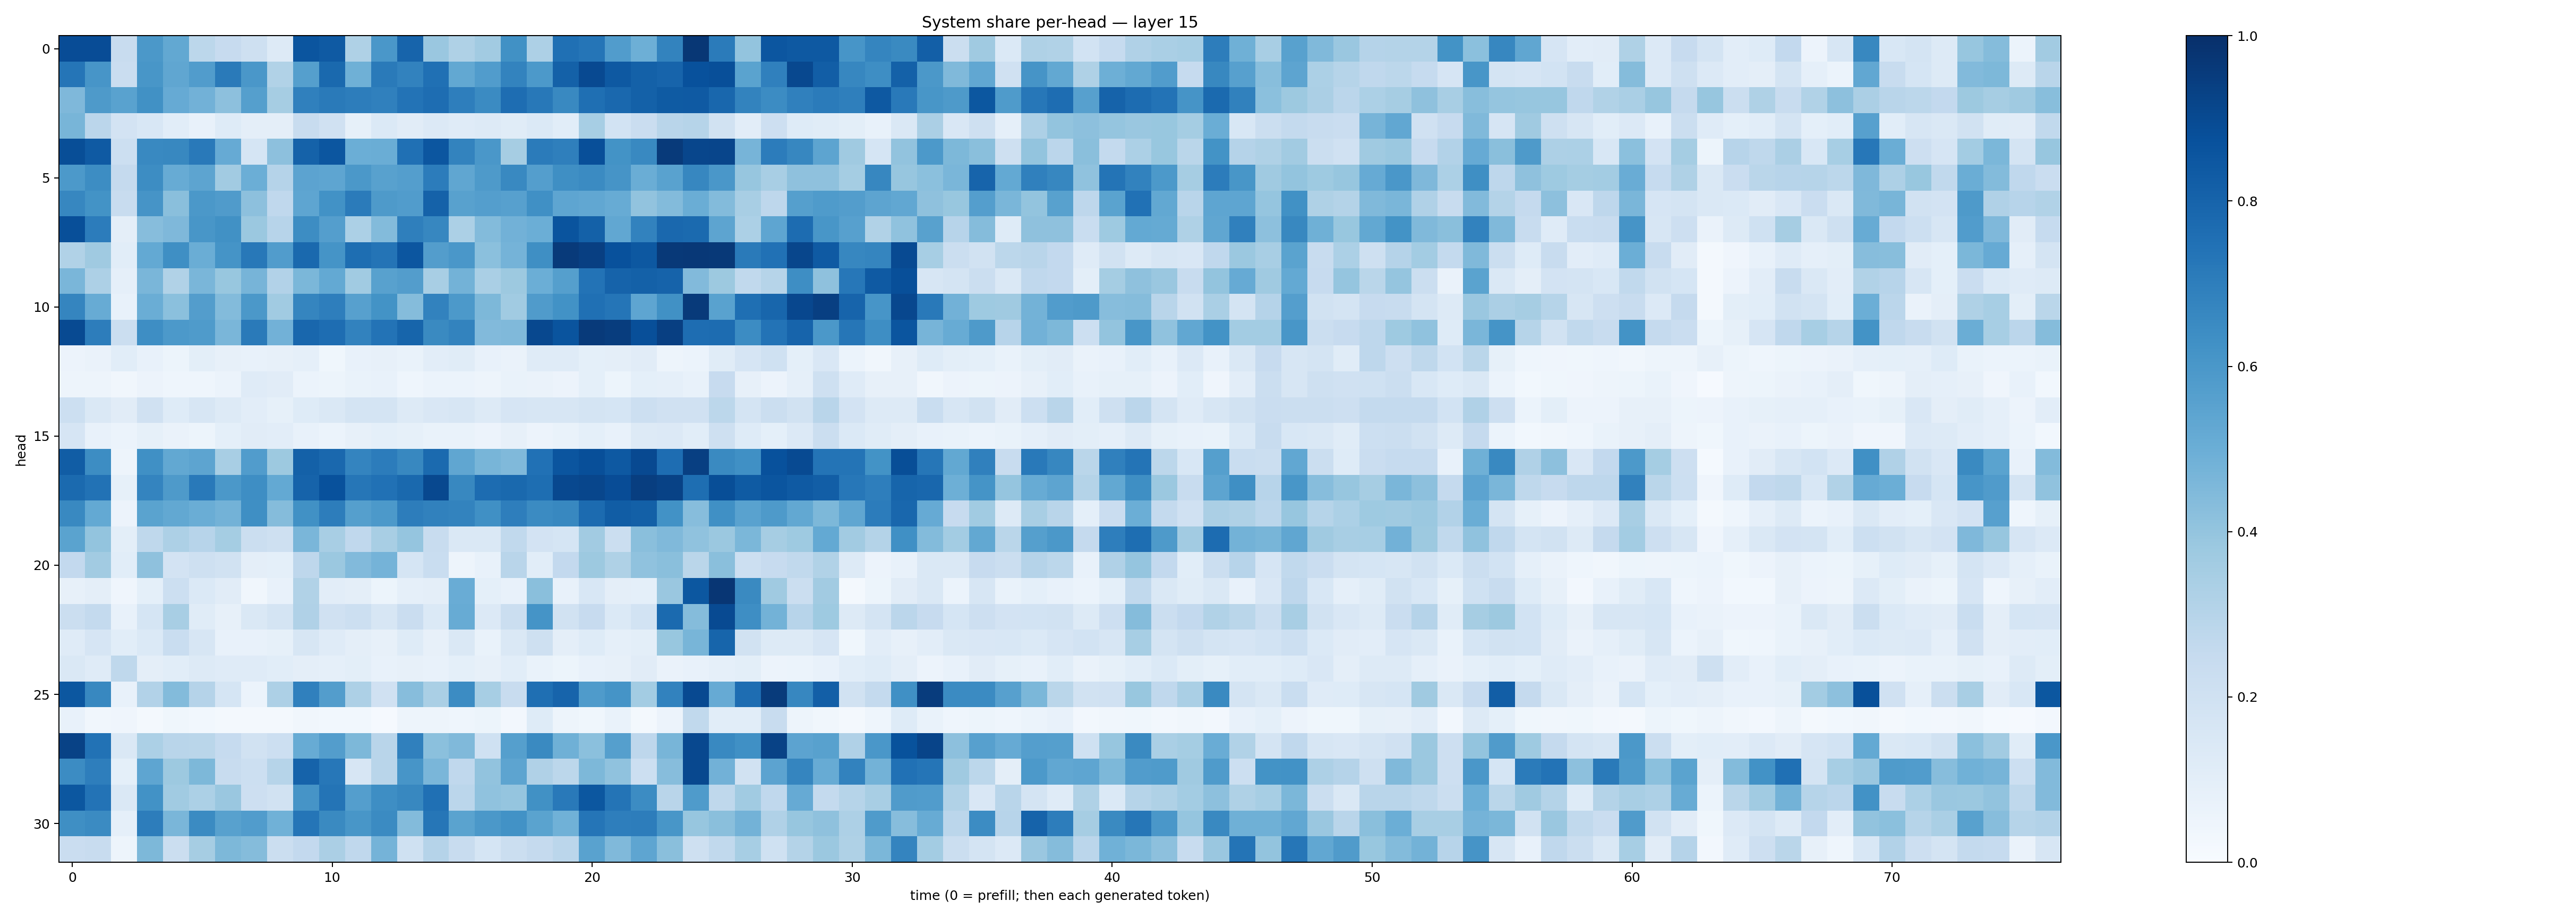

Values plotted in this chart, from the file beside it:
0.8892692, 0.88847446, 0.23909256, 0.59459937, 0.5235133, 0.2806761, 0.24317415, 0.20511681, 0.12501617, 0.85796887, 0.8384436, 0.32176584, 0.5996335, 0.80063856, 0.384088, 0.32311362, 0.36185566, 0.62513703, 0.32650667, 0.75300545, 0.7318332, 0.5780719, 0.49323466, 0.67844474
0.7335, 0.6079, 0.2296, 0.6035, 0.5337, 0.5769, 0.7118, 0.5996, 0.3128, 0.5636, 0.7806, 0.4913, 0.7131, 0.6804, 0.7525, 0.5263, 0.576, 0.6769, 0.5929, 0.8122, 0.9001, 0.8404, 0.8105, 0.7985
0.4518, 0.5861, 0.5541, 0.6275, 0.515, 0.4823, 0.4165, 0.5663, 0.3493, 0.6905, 0.7127, 0.6996, 0.688, 0.7387, 0.7639, 0.6969, 0.6493, 0.7656, 0.7188, 0.6588, 0.7553, 0.7832, 0.8122, 0.8324
0.4651, 0.2831, 0.181, 0.153, 0.1089, 0.07252, 0.1219, 0.09392, 0.09594, 0.2386, 0.1961, 0.08526, 0.1397, 0.113, 0.1351, 0.1197, 0.1327, 0.1172, 0.1379, 0.107, 0.3465, 0.1856, 0.2281, 0.2905
0.8837, 0.836, 0.2182, 0.6601, 0.6608, 0.7181, 0.5126, 0.1689, 0.4164, 0.8086, 0.8516, 0.4987, 0.5025, 0.753, 0.8516, 0.6796, 0.5978, 0.3482, 0.7079, 0.693, 0.8827, 0.6204, 0.6569, 0.9596
0.5906, 0.6442, 0.2522, 0.6426, 0.5105, 0.5399, 0.3607, 0.4982, 0.3026, 0.5468, 0.5363, 0.5976, 0.5572, 0.57, 0.7055, 0.533, 0.5883, 0.6577, 0.5665, 0.6335, 0.6516, 0.6097, 0.5015, 0.5527
0.6678, 0.6193, 0.241, 0.6126, 0.4231, 0.5954, 0.5807, 0.4163, 0.2683, 0.5358, 0.6229, 0.7072, 0.5861, 0.5763, 0.8082, 0.5565, 0.5667, 0.5606, 0.6311, 0.5368, 0.5281, 0.5094, 0.4025, 0.4385
0.8805, 0.7059, 0.09701, 0.4333, 0.4508, 0.6045, 0.6266, 0.382, 0.296, 0.6433, 0.5668, 0.3282, 0.4413, 0.6928, 0.6675, 0.3287, 0.4396, 0.4833, 0.4966, 0.8626, 0.8113, 0.5274, 0.6813, 0.782
0.3143, 0.3702, 0.1059, 0.5216, 0.6364, 0.5011, 0.6148, 0.7215, 0.5758, 0.7795, 0.6152, 0.7596, 0.7344, 0.8529, 0.5719, 0.5979, 0.4197, 0.4743, 0.6339, 0.9573, 0.9378, 0.8741, 0.8445, 0.9636
0.4623, 0.3249, 0.08867, 0.4624, 0.3159, 0.4631, 0.3895, 0.4697, 0.3122, 0.4609, 0.5199, 0.3668, 0.5547, 0.5735, 0.3409, 0.4769, 0.337, 0.376, 0.4987, 0.5655, 0.7415, 0.802, 0.8116, 0.8018
0.6709, 0.5115, 0.0728, 0.5016, 0.418, 0.5742, 0.4377, 0.5965, 0.3667, 0.6703, 0.6981, 0.5619, 0.6205, 0.4356, 0.683, 0.5912, 0.4561, 0.3663, 0.5785, 0.6216, 0.7511, 0.7333, 0.5369, 0.6278
0.8956, 0.7022, 0.2264, 0.6401, 0.5927, 0.5851, 0.4639, 0.7116, 0.4829, 0.789, 0.7639, 0.6833, 0.7411, 0.7938, 0.6561, 0.676, 0.4439, 0.4484, 0.9032, 0.8601, 0.9576, 0.9469, 0.8821, 0.9402
0.05775, 0.06639, 0.1072, 0.07182, 0.05415, 0.1002, 0.07866, 0.07177, 0.08183, 0.08662, 0.03659, 0.07584, 0.07857, 0.06968, 0.1047, 0.115, 0.07202, 0.06588, 0.1179, 0.1178, 0.09312, 0.09405, 0.1095, 0.04833
0.04938, 0.0487, 0.03221, 0.05636, 0.04456, 0.0442, 0.06183, 0.1204, 0.1094, 0.06098, 0.05404, 0.06878, 0.07071, 0.04466, 0.0593, 0.06197, 0.04815, 0.07031, 0.06273, 0.05809, 0.09246, 0.05427, 0.0929, 0.08773
0.2182, 0.1467, 0.1118, 0.1976, 0.1243, 0.1573, 0.1319, 0.1052, 0.08416, 0.1214, 0.1426, 0.1734, 0.1748, 0.1289, 0.1499, 0.1631, 0.1315, 0.167, 0.1607, 0.163, 0.1759, 0.1699, 0.2165, 0.1986
0.1645, 0.07585, 0.0609, 0.0844, 0.06556, 0.05112, 0.09014, 0.1125, 0.1041, 0.07597, 0.06109, 0.07974, 0.09266, 0.08555, 0.06745, 0.07023, 0.05497, 0.08085, 0.05721, 0.06752, 0.09336, 0.0758, 0.1306, 0.1347
0.8259, 0.6413, 0.04857, 0.6324, 0.5268, 0.5422, 0.3416, 0.5763, 0.3776, 0.8102, 0.7841, 0.6731, 0.7063, 0.6619, 0.7745, 0.5351, 0.4663, 0.4482, 0.7473, 0.8566, 0.8804, 0.8417, 0.9018, 0.763
0.7759, 0.7429, 0.08345, 0.6729, 0.5893, 0.7166, 0.5969, 0.6404, 0.5216, 0.8047, 0.8733, 0.7289, 0.7485, 0.7806, 0.9059, 0.6616, 0.7661, 0.7806, 0.7607, 0.9055, 0.9136, 0.8887, 0.9452, 0.9267
0.6598, 0.5222, 0.0563, 0.5491, 0.5254, 0.5028, 0.4803, 0.6341, 0.4358, 0.6262, 0.7013, 0.5655, 0.5924, 0.702, 0.6851, 0.6772, 0.6307, 0.6979, 0.6523, 0.6617, 0.7715, 0.8278, 0.8148, 0.6247
0.5488, 0.3994, 0.1002, 0.2711, 0.3276, 0.2961, 0.3526, 0.2196, 0.2034, 0.4617, 0.3434, 0.2678, 0.3414, 0.3958, 0.2353, 0.1481, 0.1473, 0.2618, 0.1807, 0.1714, 0.3595, 0.2211, 0.4252, 0.4472
0.2607, 0.362, 0.1064, 0.4109, 0.1829, 0.2033, 0.1884, 0.0947, 0.09361, 0.2749, 0.3822, 0.4449, 0.473, 0.1709, 0.2331, 0.04998, 0.07702, 0.2925, 0.1079, 0.2591, 0.3777, 0.3238, 0.4074, 0.4255
0.08011, 0.09457, 0.04104, 0.09037, 0.2168, 0.1385, 0.1095, 0.03323, 0.07139, 0.3147, 0.1021, 0.09457, 0.05317, 0.08883, 0.09676, 0.5046, 0.09355, 0.074, 0.4235, 0.07161, 0.1529, 0.09603, 0.09176, 0.3848
0.2246, 0.2545, 0.0771, 0.1683, 0.3405, 0.1167, 0.07933, 0.1457, 0.1762, 0.3189, 0.1989, 0.2175, 0.1586, 0.2273, 0.1368, 0.511, 0.1329, 0.2243, 0.6167, 0.1883, 0.2428, 0.1396, 0.1868, 0.7761
0.1176, 0.1655, 0.1066, 0.1391, 0.2336, 0.1623, 0.07653, 0.07442, 0.08473, 0.1613, 0.1202, 0.0954, 0.08107, 0.1227, 0.08159, 0.146, 0.0669, 0.1484, 0.2104, 0.09655, 0.1228, 0.08882, 0.1011, 0.3879
0.1464, 0.1177, 0.2712, 0.09472, 0.1072, 0.1317, 0.1209, 0.1191, 0.1058, 0.09558, 0.08746, 0.09931, 0.07659, 0.07966, 0.07747, 0.09026, 0.0799, 0.1071, 0.06914, 0.0526, 0.07464, 0.07991, 0.1119, 0.06374
0.8494, 0.6623, 0.078, 0.3102, 0.4382, 0.3027, 0.1708, 0.06062, 0.3258, 0.6913, 0.5704, 0.3252, 0.1988, 0.4322, 0.3384, 0.6451, 0.3457, 0.2411, 0.7572, 0.8, 0.5842, 0.6134, 0.3568, 0.68
0.07343, 0.03419, 0.0412, 0.01695, 0.03738, 0.02817, 0.02157, 0.01971, 0.02313, 0.03195, 0.0307, 0.02818, 0.01064, 0.04884, 0.04758, 0.04319, 0.05103, 0.02705, 0.1224, 0.04879, 0.03572, 0.06712, 0.01991, 0.05561
0.9263, 0.7449, 0.1411, 0.3308, 0.2895, 0.2886, 0.2466, 0.1911, 0.2182, 0.5115, 0.572, 0.4563, 0.2907, 0.6889, 0.4218, 0.4487, 0.1999, 0.5646, 0.6526, 0.4914, 0.4191, 0.5657, 0.275, 0.4664
0.6469, 0.6964, 0.09339, 0.5389, 0.3751, 0.4533, 0.2363, 0.215, 0.2985, 0.8036, 0.7248, 0.1581, 0.2891, 0.609, 0.4626, 0.2683, 0.4038, 0.54, 0.3184, 0.2783, 0.4536, 0.4083, 0.2161, 0.4322
0.8488, 0.7412, 0.1484, 0.6233, 0.3647, 0.3287, 0.3849, 0.2113, 0.1918, 0.6098, 0.7381, 0.5684, 0.6389, 0.662, 0.7523, 0.2813, 0.407, 0.3977, 0.626, 0.7184, 0.8503, 0.7373, 0.6446, 0.2892
0.6333, 0.6506, 0.08843, 0.7026, 0.4625, 0.6503, 0.5574, 0.5765, 0.4875, 0.7321, 0.653, 0.6025, 0.652, 0.4377, 0.7296, 0.547, 0.5946, 0.624, 0.5474, 0.4866, 0.7314, 0.6962, 0.7021, 0.602
0.2277, 0.2415, 0.04926, 0.4553, 0.2237, 0.3503, 0.4544, 0.4373, 0.2235, 0.2614, 0.3336, 0.2673, 0.4751, 0.2016, 0.3046, 0.2372, 0.1693, 0.2265, 0.2538, 0.2817, 0.5521, 0.447, 0.5358, 0.4251
